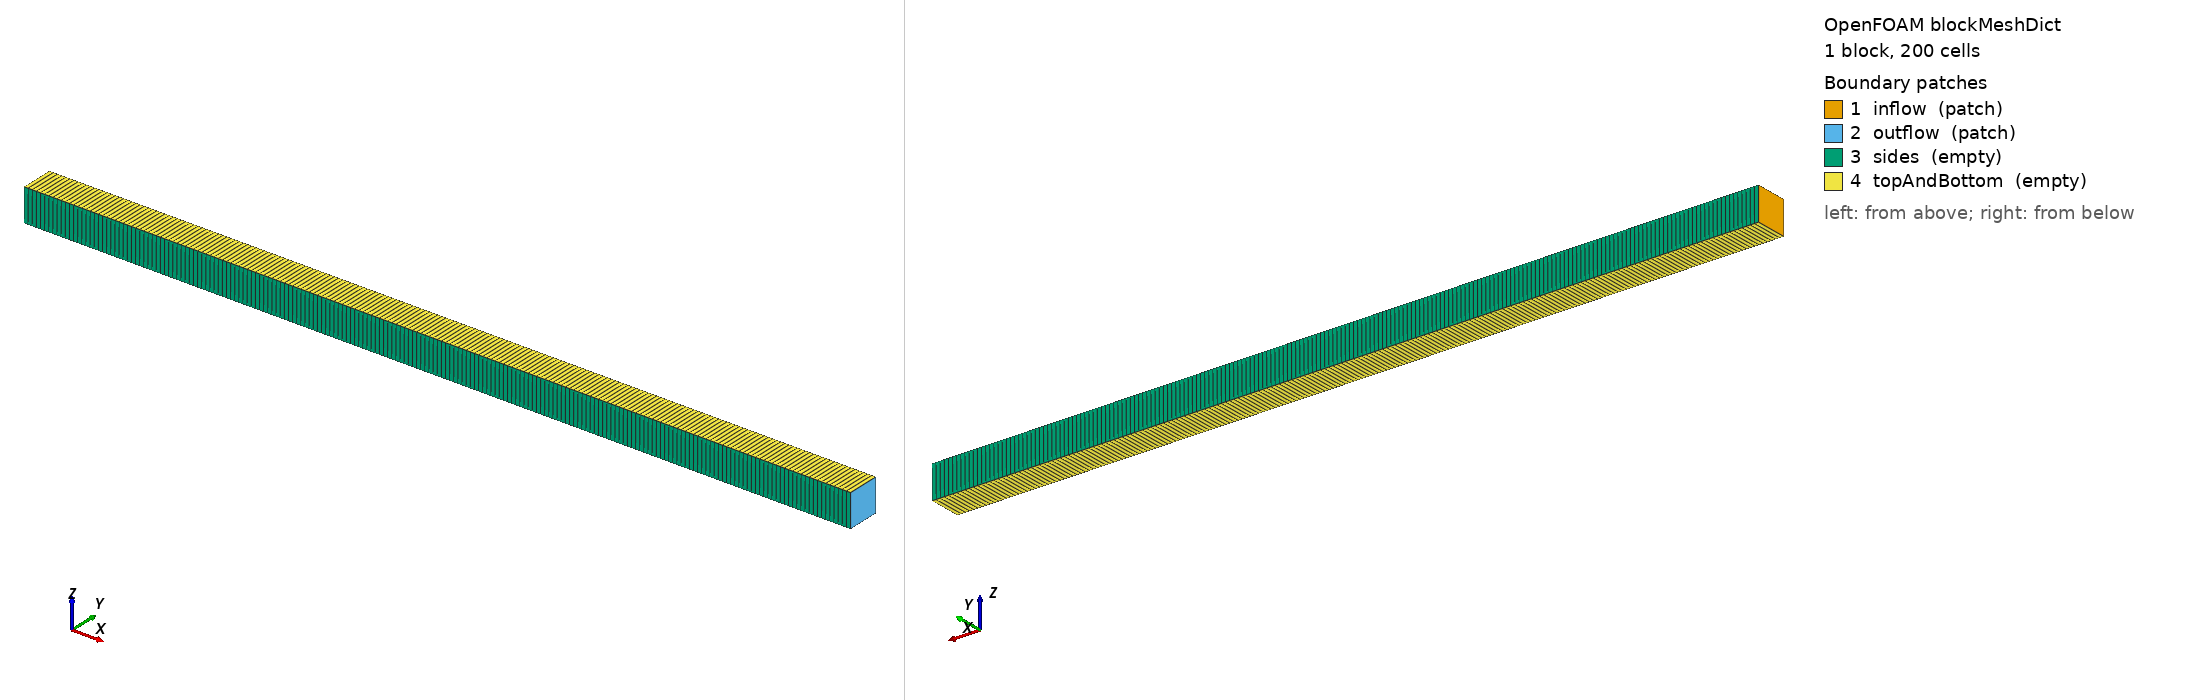

OpenFOAM case: the mesh blockMesh builds from blockMeshDict, 1 block(s), 200 cells. Boundary patches (legend numbers): 1 inflow (patch), 2 outflow (patch), 3 sides (empty), 4 topAndBottom (empty). Left view from above one corner, right view from below the opposite corner. Boundary conditions: 0 field file(s) under 0/; 0 of 4 drawn patches have an entry in a shipped field file.

=== system/blockMeshDict ===
FoamFile
{
    format      ascii;
    class       dictionary;
    object      blockMeshDict;
}

convertToMeters 1;

xmin    0;    xmax   25;
ymin    0;    ymax    1;
zmin    0;    zmax    1;
nx    200;

vertices
(
    ($xmin $ymin $zmin)
    ($xmax $ymin $zmin)
    ($xmax $ymax $zmin)
    ($xmin $ymax $zmin)
    ($xmin $ymin $zmax)
    ($xmax $ymin $zmax)
    ($xmax $ymax $zmax)
    ($xmin $ymax $zmax)
);

blocks
(
    hex (0 1 2 3 4 5 6 7) ($nx 1 1) simpleGrading (1 1 1)
);

boundary
(
    inflow       { type patch; faces ((0 4 7 3)); }
    outflow      { type patch; faces ((1 2 6 5)); }
    sides        { type empty; faces ((0 1 5 4) (3 7 6 2)); }
    topAndBottom { type empty; faces ((0 3 2 1) (4 5 6 7)); }
);

mergePatchPairs ();


=== system/controlDict ===
FoamFile
{
    format      ascii;
    class       dictionary;
    object      controlDict;
}

application     zoomyFoam;
startFrom       startTime;
startTime       0;
stopAt          endTime;
endTime         2.0;
deltaT          0.001;
writeControl    adjustableRunTime;
writeInterval   0.5;
purgeWrite      0;
writeFormat     ascii;
writePrecision  12;
timeFormat      general;
runTimeModifiable true;
adjustTimeStep  no;
maxCo           0.4;
